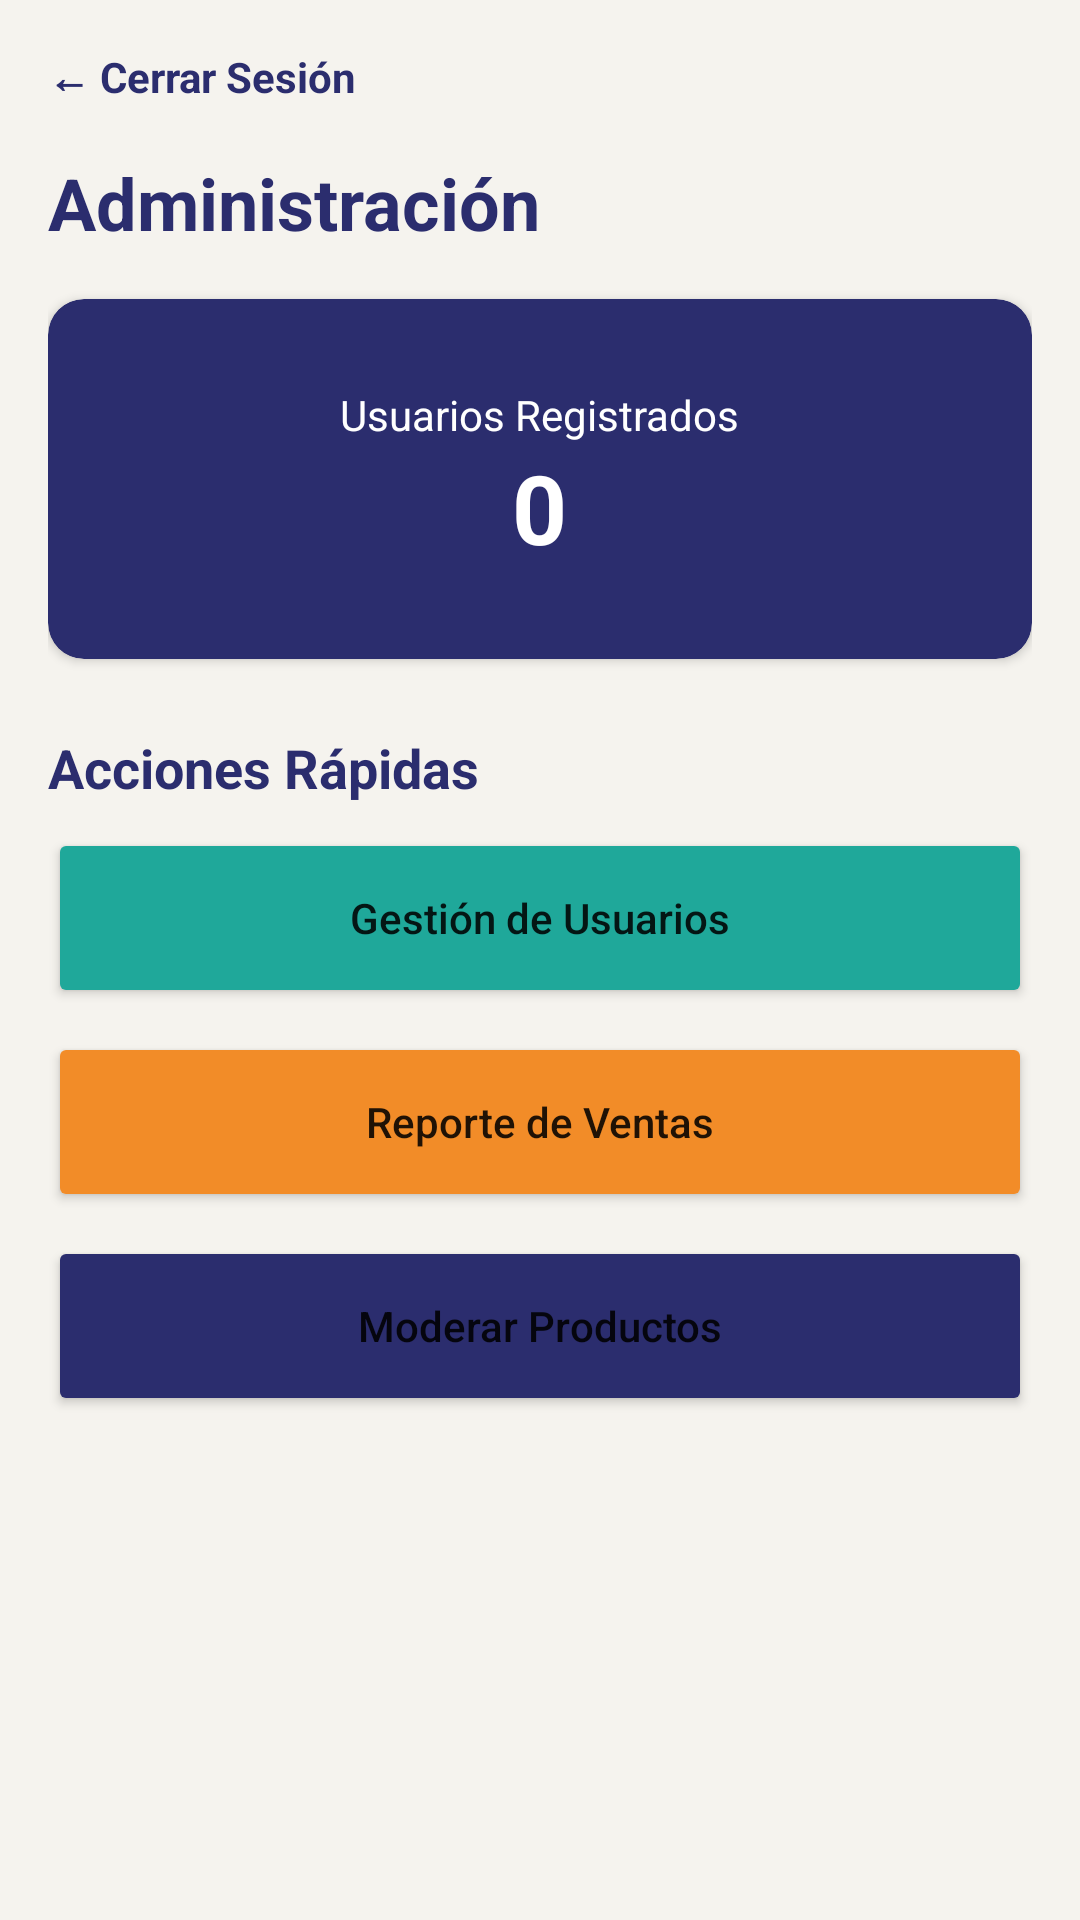

Layout XML and referenced resources for this Android screen:
<!-- AndroidManifest.xml: application theme Theme.MeepleKingdom -->
<!-- res/layout/activity_admin.xml -->
<?xml version="1.0" encoding="utf-8"?>
<LinearLayout xmlns:android="http://schemas.android.com/apk/res/android"
    xmlns:app="http://schemas.android.com/apk/res-auto"
    android:layout_width="match_parent"
    android:layout_height="match_parent"
    android:background="@color/cream_background"
    android:orientation="vertical"
    android:padding="16dp">

    <TextView
        android:id="@+id/btnAtras"
        android:layout_width="wrap_content"
        android:layout_height="wrap_content"
        android:text="@string/admin_cerrar_sesion"
        android:textColor="@color/indigo_primary"
        android:textStyle="bold"
        android:paddingBottom="16dp" />

    <TextView
        style="@style/TitleText"
        android:layout_width="wrap_content"
        android:layout_height="wrap_content"
        android:text="@string/admin_administracion" />

    
    <androidx.cardview.widget.CardView
        android:layout_width="match_parent"
        android:layout_height="120dp"
        android:layout_marginTop="16dp"
        app:cardBackgroundColor="@color/indigo_primary"
        app:cardCornerRadius="12dp">
        <LinearLayout
            android:layout_width="match_parent"
            android:layout_height="match_parent"
            android:gravity="center"
            android:orientation="vertical">
            <TextView
                android:layout_width="wrap_content"
                android:layout_height="wrap_content"
                android:text="@string/admin_usuarios_registrados"
                android:textColor="@color/white" />
            <TextView
                android:id="@+id/tvTotalUsuarios"
                android:layout_width="wrap_content"
                android:layout_height="wrap_content"
                android:text="@string/admin_0"
                android:textColor="@color/white"
                android:textSize="32sp"
                android:textStyle="bold" />
        </LinearLayout>
    </androidx.cardview.widget.CardView>

    <TextView
        style="@style/SubtitleText"
        android:layout_width="wrap_content"
        android:layout_height="wrap_content"
        android:layout_marginTop="24dp"
        android:text="@string/admin_acciones_rapidas" />

    <Button
        android:id="@+id/btnGestionUsuarios"
        android:layout_width="match_parent"
        android:layout_height="60dp"
        android:layout_marginTop="8dp"
        android:backgroundTint="@color/teal_confirm"
        android:text="@string/admin_gestion_de_usuarios"
        android:textAllCaps="false" />

    <Button
        android:id="@+id/btnReporteVentas"
        android:layout_width="match_parent"
        android:layout_height="60dp"
        android:layout_marginTop="8dp"
        android:backgroundTint="@color/orange_cta"
        android:text="@string/admin_reporte_de_ventas"
        android:textAllCaps="false" />

    <Button
        android:id="@+id/btnModerarProductos"
        android:layout_width="match_parent"
        android:layout_height="60dp"
        android:layout_marginTop="8dp"
        android:backgroundTint="@color/indigo_primary"
        android:text="@string/admin_moderar_productos"
        android:textAllCaps="false" />

</LinearLayout>
<!-- resources referenced by this layout -->
<resources>
  <color name="cream_background">#F5F3EE</color>
  <color name="indigo_primary">#2B2D6E</color>
  <color name="orange_cta">#F28C28</color>
  <color name="teal_confirm">#1FA89A</color>
  <color name="white">#FFFFFF</color>
  <string name="admin_0">0</string>
  <string name="admin_acciones_rapidas">Acciones Rápidas</string>
  <string name="admin_administracion">Administración</string>
  <string name="admin_cerrar_sesion">← Cerrar Sesión</string>
  <string name="admin_gestion_de_usuarios">Gestión de Usuarios</string>
  <string name="admin_moderar_productos">Moderar Productos</string>
  <string name="admin_reporte_de_ventas">Reporte de Ventas</string>
  <string name="admin_usuarios_registrados">Usuarios Registrados</string>
  <style name="SubtitleText">
          <item name="android:textSize">18sp</item>
          <item name="android:textStyle">bold</item>
          <item name="android:textColor">@color/indigo_primary</item>
      </style>
  <style name="TitleText">
          <item name="android:textSize">24sp</item>
          <item name="android:textStyle">bold</item>
          <item name="android:textColor">@color/indigo_primary</item>
      </style>
  <style name="Theme.MeepleKingdom" parent="Theme.MaterialComponents.Light.NoActionBar">
          <item name="colorPrimary">@color/indigo_primary</item>
          <item name="colorPrimaryVariant">@color/indigo_primary</item>
          <item name="colorOnPrimary">@color/white</item>
          <item name="colorSecondary">@color/orange_cta</item>
          <item name="colorSecondaryVariant">@color/orange_cta</item>
          <item name="colorOnSecondary">@color/white</item>
          <item name="android:windowBackground">@color/cream_background</item>
          <item name="android:statusBarColor">@color/indigo_primary</item>
      </style>
</resources>
